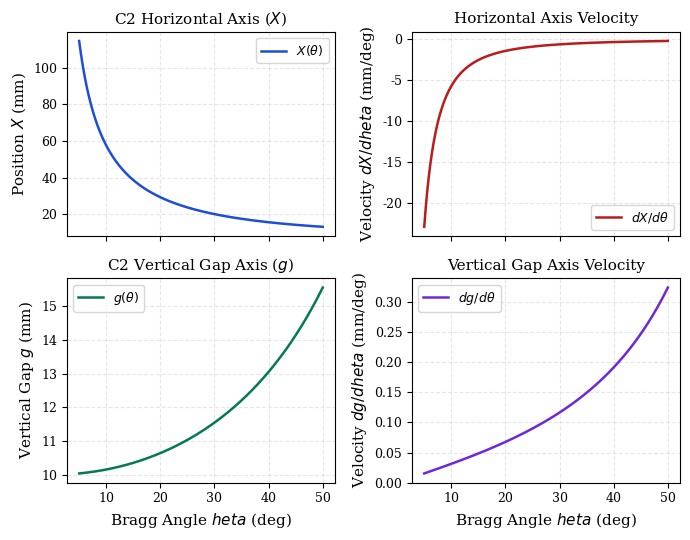

Generate this figure with matplotlib:
import os
import numpy as np
import matplotlib.pyplot as plt

# Default physical configuration
h = 20.0          # beam offset in mm
theta_min = 5.0   # Bragg angle scan start (degrees)
theta_max = 50.0  # Bragg angle scan end (degrees)
N = 1000          # number of samples

# Theta array
theta_deg = np.linspace(theta_min, theta_max, N)
theta_rad = np.radians(theta_deg)

# 1. Motorized Stage Position Trajectories
# Horizontal translation (C2X): X(theta) = h / (2 * sin(theta))
c2X = h / (2 * np.sin(theta_rad))
# Vertical Gap (g): g(theta) = h / (2 * cos(theta))
g = h / (2 * np.cos(theta_rad))

# 2. Motorized Stage Velocity Trajectories (derivatives w.r.t theta in degrees)
# dx/dtheta = -h * cos(theta) / (2 * sin^2(theta)) * (pi / 180)
# dg/dtheta = h * sin(theta) / (2 * cos^2(theta)) * (pi / 180)
deg_to_rad = np.pi / 180.0
v_c2X = -h * np.cos(theta_rad) / (2 * np.sin(theta_rad)**2) * deg_to_rad
v_g = h * np.sin(theta_rad) / (2 * np.cos(theta_rad)**2) * deg_to_rad

# Create output scripts folder if it doesn't exist
os.makedirs('scripts', exist_ok=True)

# Export generated trajectory data to CSV for external plotting (e.g. Origin/Excel)
data = np.column_stack((theta_deg, c2X, g, v_c2X, v_g))
header = "theta_deg,c2X_position_mm,gap_position_mm,c2X_velocity_mm_per_deg,gap_velocity_mm_per_deg"
np.savetxt('scripts/trajectory_data.csv', data, delimiter=',', header=header, comments='')

# Professional Matplotlib configuration for manuscript-ready quality
plt.rcParams.update({
    'font.family': 'serif',
    'font.size': 10,
    'axes.labelsize': 11,
    'axes.titlesize': 11,
    'xtick.labelsize': 9,
    'ytick.labelsize': 9,
    'legend.fontsize': 9,
    'figure.titlesize': 12,
    'grid.alpha': 0.3,
    'grid.linestyle': '--',
    'savefig.dpi': 300,
    'savefig.bbox': 'tight'
})

# Create 2x2 figure layout
fig, axs = plt.subplots(2, 2, figsize=(7.0, 5.5), sharex=True)

# Plot Horizontal Position
axs[0, 0].plot(theta_deg, c2X, color='#1d4ed8', linewidth=1.8, label=r'$X(\theta)$')
axs[0, 0].set_ylabel('Position $X$ (mm)')
axs[0, 0].set_title('C2 Horizontal Axis ($X$)')
axs[0, 0].grid(True)
axs[0, 0].legend(loc='upper right')

# Plot Horizontal Velocity
axs[0, 1].plot(theta_deg, v_c2X, color='#b91c1c', linewidth=1.8, label=r'$dX/d\theta$')
axs[0, 1].set_ylabel('Velocity $dX/d\theta$ (mm/deg)')
axs[0, 1].set_title('Horizontal Axis Velocity')
axs[0, 1].grid(True)
axs[0, 1].legend(loc='lower right')

# Plot Vertical Gap Position
axs[1, 0].plot(theta_deg, g, color='#047857', linewidth=1.8, label=r'$g(\theta)$')
axs[1, 0].set_xlabel('Bragg Angle $\theta$ (deg)')
axs[1, 0].set_ylabel('Vertical Gap $g$ (mm)')
axs[1, 0].set_title('C2 Vertical Gap Axis ($g$)')
axs[1, 0].grid(True)
axs[1, 0].legend(loc='upper left')

# Plot Vertical Gap Velocity
axs[1, 1].plot(theta_deg, v_g, color='#6d28d9', linewidth=1.8, label=r'$dg/d\theta$')
axs[1, 1].set_xlabel('Bragg Angle $\theta$ (deg)')
axs[1, 1].set_ylabel('Velocity $dg/d\theta$ (mm/deg)')
axs[1, 1].set_title('Vertical Gap Axis Velocity')
axs[1, 1].grid(True)
axs[1, 1].legend(loc='upper left')

# Adjust layout to prevent label overlaps
plt.tight_layout()

# Save as publication-ready high-resolution formats
plt.savefig('scripts/trajectory_plot.png')
plt.savefig('scripts/trajectory_plot.pdf')

print("Successfully generated:")
print("  - Data log: scripts/trajectory_data.csv")
print("  - Figure (PNG): scripts/trajectory_plot.png")
print("  - Figure (PDF): scripts/trajectory_plot.pdf")
